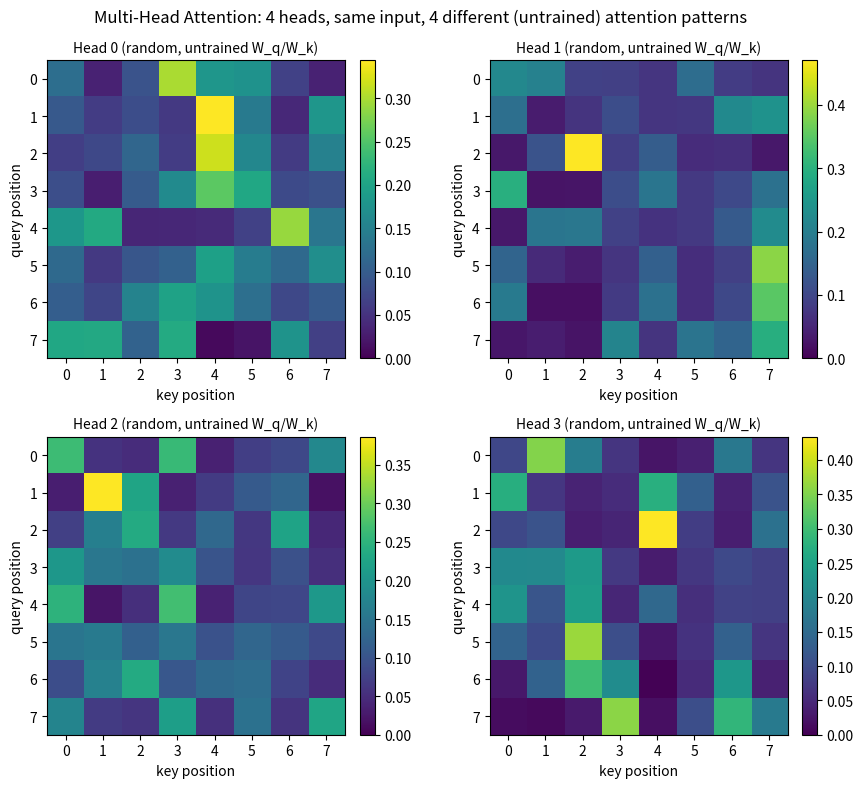

Generate this figure with matplotlib:
"""
Day 56 — Multi-Head Attention: visualize how independent heads
learn different attention patterns over the SAME sequence.

Synthetic setup: 8 tokens, 4 heads, d_k=8 per head. Each head gets its
own random Q/K projection (seed=42 for reproducibility), so the
resulting attention-weight heatmaps differ head-to-head even though
every head is looking at the identical input sequence.
"""
import numpy as np
import matplotlib.pyplot as plt

np.random.seed(42)

n_tokens = 8
n_heads = 4
d_k = 8

def softmax_rows(x):
    x = x - x.max(axis=-1, keepdims=True)
    e = np.exp(x)
    return e / e.sum(axis=-1, keepdims=True)

# one shared input embedding sequence, but each head projects it
# through its own random W_q / W_k -> different Q, K -> different pattern
x = np.random.randn(n_tokens, 16)

fig, axes = plt.subplots(2, 2, figsize=(9, 8))
for h, ax in enumerate(axes.flat):
    Wq = np.random.randn(16, d_k) * (1.0 / np.sqrt(16))
    Wk = np.random.randn(16, d_k) * (1.0 / np.sqrt(16))
    Q = x @ Wq
    K = x @ Wk
    scores = (Q @ K.T) / np.sqrt(d_k)
    weights = softmax_rows(scores)

    im = ax.imshow(weights, cmap="viridis", vmin=0, vmax=weights.max())
    ax.set_title(f"Head {h} (random, untrained W_q/W_k)", fontsize=10)
    ax.set_xlabel("key position")
    ax.set_ylabel("query position")
    ax.set_xticks(range(n_tokens))
    ax.set_yticks(range(n_tokens))
    fig.colorbar(im, ax=ax, fraction=0.046, pad=0.04)

fig.suptitle("Multi-Head Attention: 4 heads, same input, 4 different (untrained) attention patterns", fontsize=12)
plt.tight_layout()
plt.savefig("graph_DAY_56.png", dpi=120, bbox_inches="tight")
